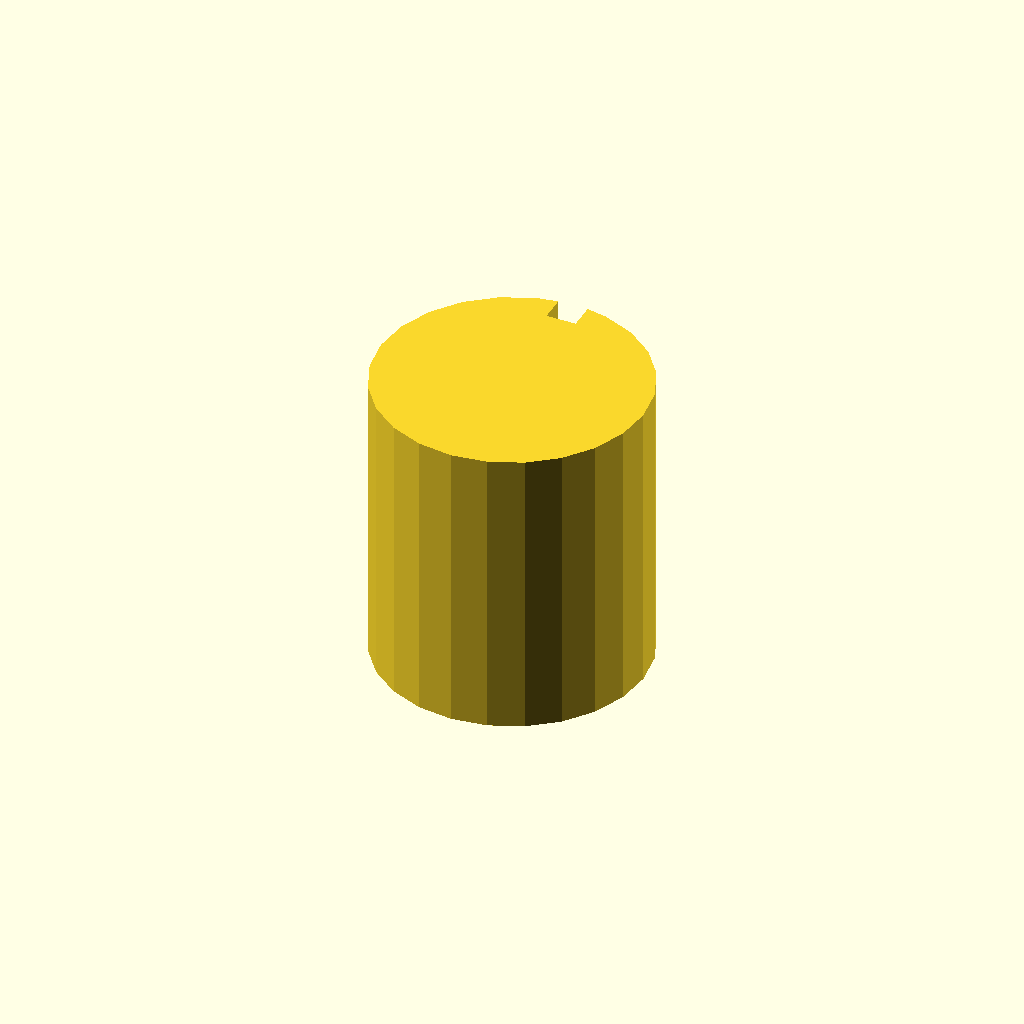
Cell 1 — every parameter at its default value.
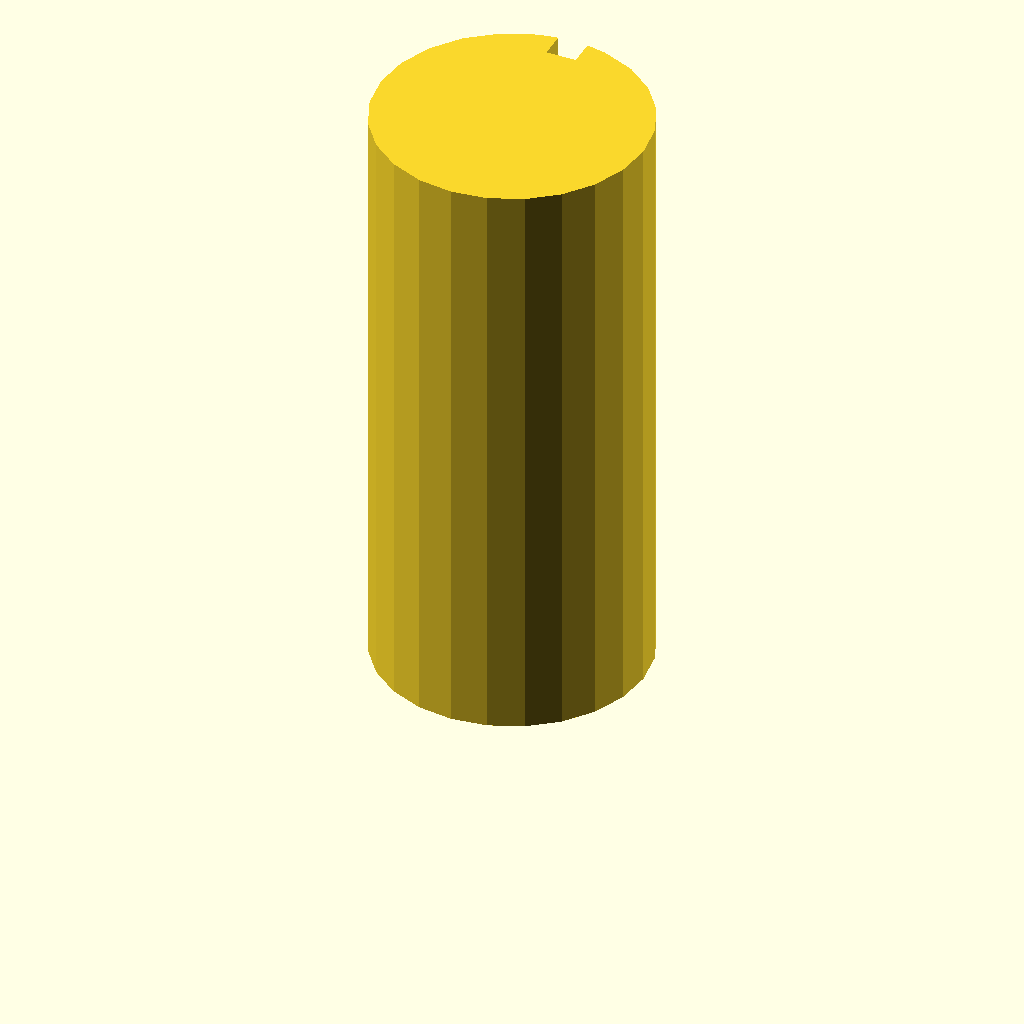
Cell 2 — plate_t set to 80, the other parameters unchanged.
One fixed orthographic camera (rotation 55°, 0°, 25°; colour scheme Cornfield) for every cell.
The OpenSCAD source (optional_data/data/sketch3/keyways/part_0202.scad):
$fn = 32;

// ----------------------------------------------------------------------
// Keyway shaft: d36 shaft, key 4 x 3.5 mm
// ----------------------------------------------------------------------

// --- parameters (mm) ---
shaft_r = 18;             // shaft radius
key_w = 4;                // keyway width
key_d = 3.5;              // keyway depth below the surface line
plate_t = 40;             // shaft length, Z (extrusion height)

shaft_d = 2 * shaft_r;  // shaft diameter
circle_step = 15;  // polygon sampling step, degrees

profile = [[13.341, 35.387], [9, 33.588], [5.272, 30.728], [2.412, 27], [0.613, 22.659], [0, 18], [0.613, 13.341], [2.412, 9], [5.272, 5.272], [9, 2.412], [13.341, 0.613], [18, 0], [22.659, 0.613], [27, 2.412], [30.728, 5.272], [33.588, 9], [35.387, 13.341], [36, 18], [35.387, 22.659], [33.588, 27], [30.728, 30.728], [27, 33.588], [22.659, 35.387], [20, 35.889], [20, 32.389], [16, 32.389], [16, 35.889]];  // primary outline, 27 points, counter clockwise

// --- the one profile operation ---
linear_extrude(height = plate_t) polygon(points = profile);
Customizer parameters (derived from the source; name, type, default, range or options):
shaft_r: number, default 18
key_w: number, default 4
key_d: number, default 3.5
plate_t: number, default 40
circle_step: number, default 15
